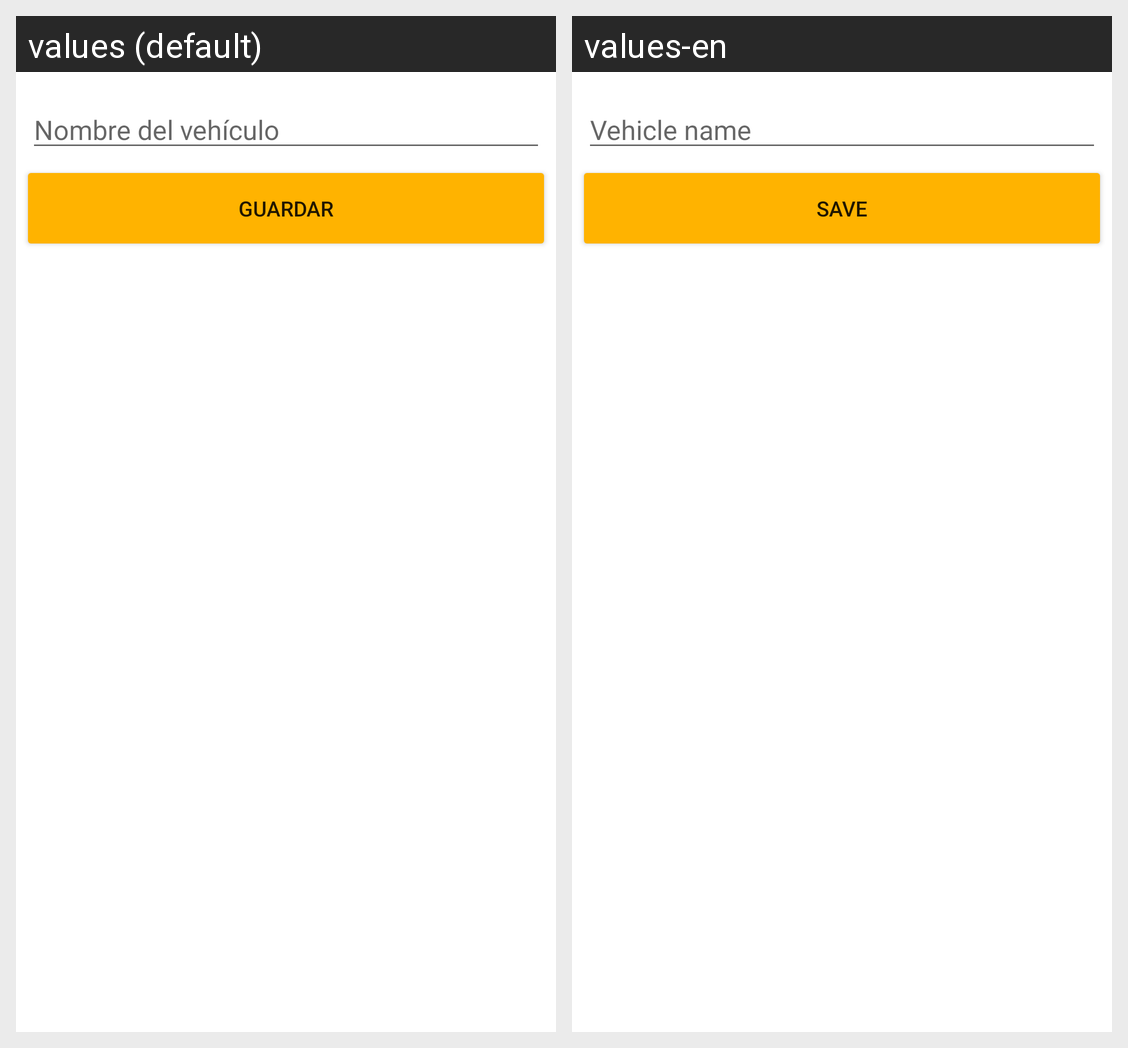

Locale-by-locale string values for the Android screen shown in this grid:
Android screen res/layout/dialog_edit_vehicle.xml rendered under 2 locales, left to right: values (default), values-en. Device: Nexus 5 (rendered at 1080×1920; each locale shown at half size, 540×960, under a caption strip naming it); theme Theme.BLETPMS.
Strings drawn on this screen, with the default value and each locale's value (text and hints the layout hard-codes, and strings that could not be matched under every locale, appear in the picture but are not listed):

vehicle_name
  values: Nombre del vehículo
  values-en: Vehicle name

save
  values: Guardar
  values-en: Save
